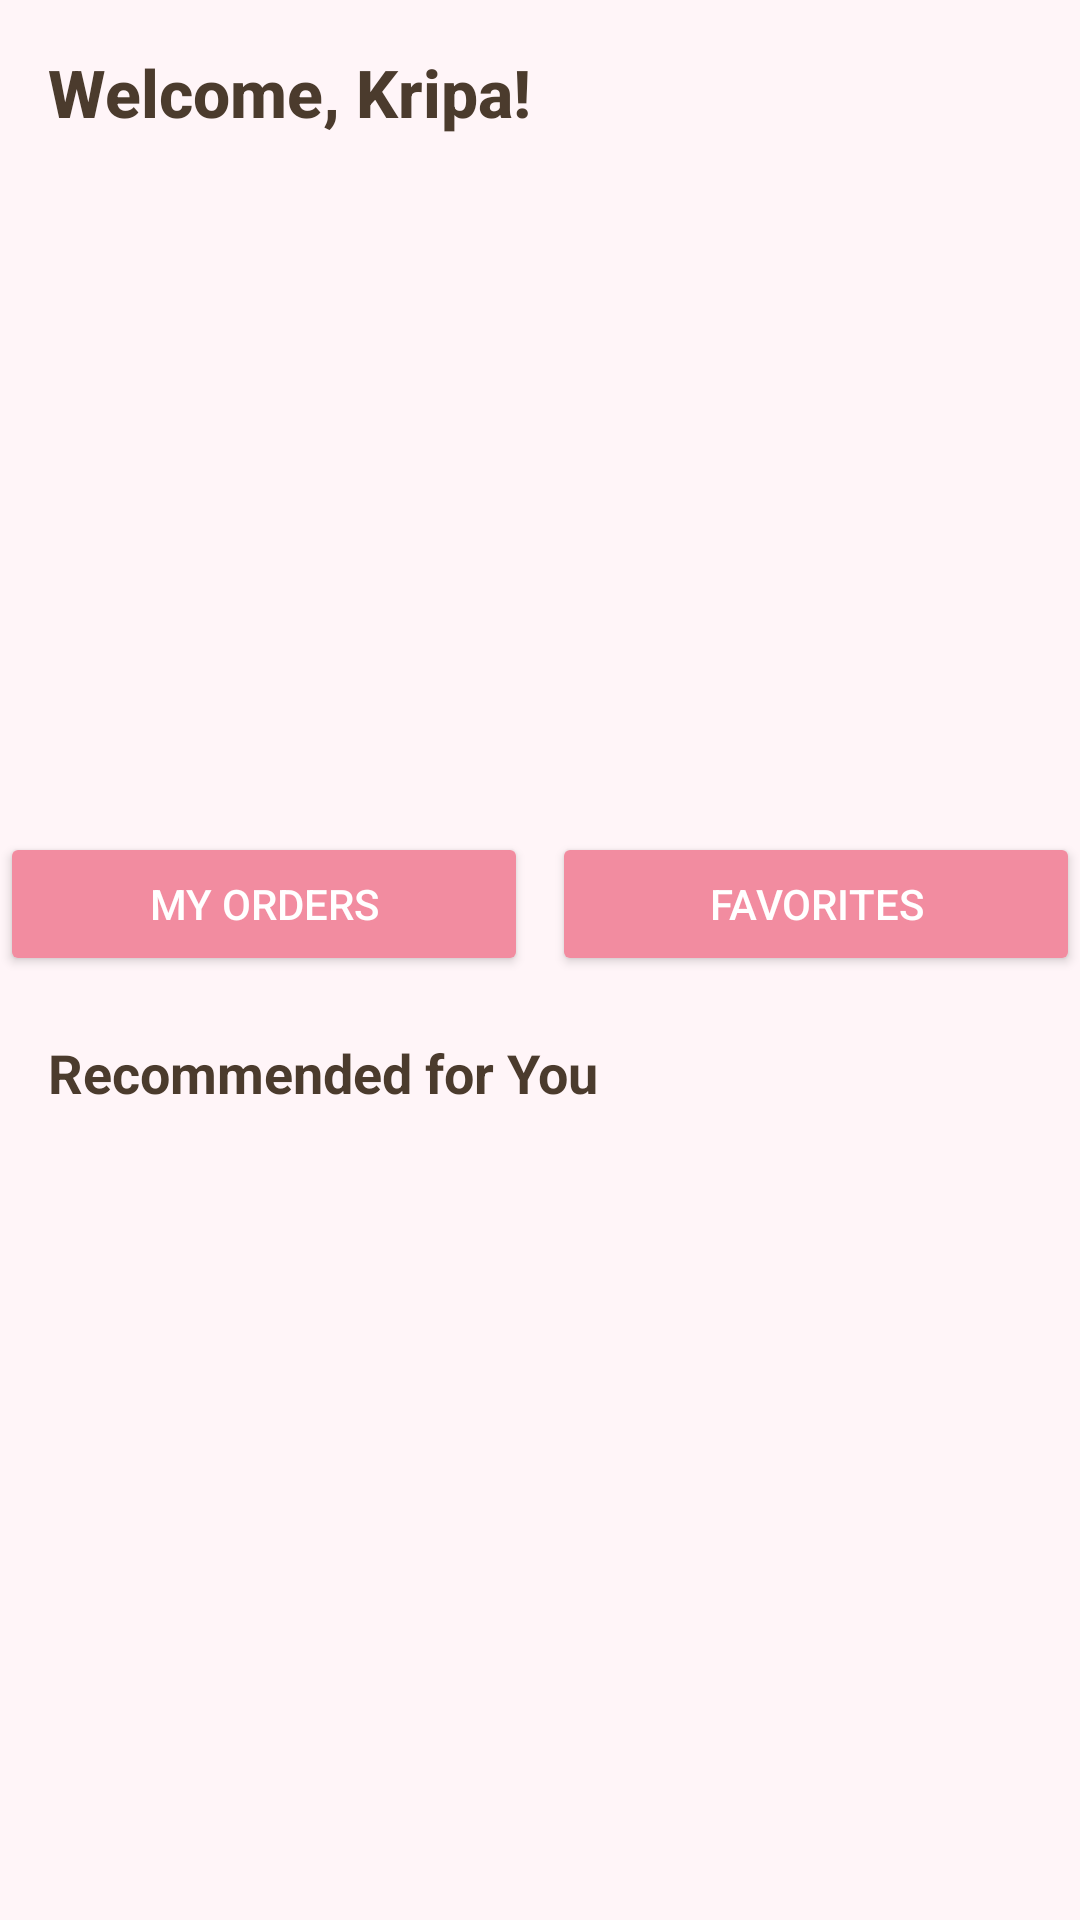

Here is an Android app screen rendered from its layout file. Give the layout XML and the strings, colors and styles it references.
<!-- AndroidManifest.xml: application theme Theme.Kotlinproject -->
<!-- res/layout/activity_main.xml -->
<?xml version="1.0" encoding="utf-8"?>
<androidx.constraintlayout.widget.ConstraintLayout
    xmlns:android="http://schemas.android.com/apk/res/android"
    xmlns:app="http://schemas.android.com/apk/res-auto"
    xmlns:tools="http://schemas.android.com/tools"
    android:id="@+id/main"
    android:layout_width="match_parent"
    android:layout_height="match_parent"
    android:background="#FFF5F8"
    tools:context=".util.MainActivity">

    
    <TextView
        android:id="@+id/tvGreeting"
        android:layout_width="0dp"
        android:layout_height="wrap_content"
        android:text="Welcome, Kripa!"
        android:textSize="22sp"
        android:textStyle="bold"
        android:textColor="#4B3B2D"
        android:fontFamily="sans-serif-medium"
        android:padding="16dp"
        app:layout_constraintTop_toTopOf="parent"
        app:layout_constraintStart_toStartOf="parent"
        app:layout_constraintEnd_toEndOf="parent"/>

    
    <androidx.recyclerview.widget.RecyclerView
        android:id="@+id/rvFeatured"
        android:layout_width="0dp"
        android:layout_height="200dp"
        android:paddingTop="8dp"
        android:clipToPadding="false"
        app:layout_constraintTop_toBottomOf="@id/tvGreeting"
        app:layout_constraintStart_toStartOf="parent"
        app:layout_constraintEnd_toEndOf="parent"/>

    
    <LinearLayout
        android:id="@+id/llQuickActions"
        android:layout_width="0dp"
        android:layout_height="wrap_content"
        android:orientation="horizontal"
        android:layout_marginTop="16dp"
        android:gravity="center"
        app:layout_constraintTop_toBottomOf="@id/rvFeatured"
        app:layout_constraintStart_toStartOf="parent"
        app:layout_constraintEnd_toEndOf="parent">

        <Button
            android:id="@+id/btnOrders"
            android:layout_width="0dp"
            android:layout_weight="1"
            android:layout_height="wrap_content"
            android:text="My Orders"
            android:backgroundTint="#F28CA0"
            android:textColor="#FFFFFF"
            android:padding="12dp"
            android:layout_marginEnd="4dp"
            android:fontFamily="sans-serif-medium"/>

        <Button
            android:id="@+id/btnFavorites"
            android:layout_width="0dp"
            android:layout_weight="1"
            android:layout_height="wrap_content"
            android:text="Favorites"
            android:backgroundTint="#F28CA0"
            android:textColor="#FFFFFF"
            android:padding="12dp"
            android:layout_marginStart="4dp"
            android:fontFamily="sans-serif-medium"/>
    </LinearLayout>

    
    <TextView
        android:id="@+id/tvRecommended"
        android:layout_width="wrap_content"
        android:layout_height="wrap_content"
        android:text="Recommended for You"
        android:textSize="18sp"
        android:textStyle="bold"
        android:textColor="#4B3B2D"
        android:layout_marginTop="20dp"
        android:paddingStart="16dp"
        app:layout_constraintTop_toBottomOf="@id/llQuickActions"
        app:layout_constraintStart_toStartOf="parent"/>

    
    <androidx.recyclerview.widget.RecyclerView
        android:id="@+id/rvRecommended"
        android:layout_width="0dp"
        android:layout_height="0dp"
        android:layout_marginTop="8dp"
        android:paddingBottom="16dp"
        android:clipToPadding="false"
        app:layout_constraintTop_toBottomOf="@id/tvRecommended"
        app:layout_constraintStart_toStartOf="parent"
        app:layout_constraintEnd_toEndOf="parent"
        app:layout_constraintBottom_toBottomOf="parent"/>
</androidx.constraintlayout.widget.ConstraintLayout>
<!-- resources referenced by this layout -->
<resources>
  <style name="Theme.Kotlinproject" parent="Theme.MaterialComponents.DayNight.NoActionBar">
  
          
          <item name="colorPrimary">@color/roseGold</item>
          <item name="colorPrimaryVariant">@color/deepPink</item>
          <item name="colorOnPrimary">@color/white</item>
  
          
          <item name="colorSecondary">@color/creamNude</item>
          <item name="colorSecondaryVariant">@color/roseGold</item>
          <item name="colorOnSecondary">@color/warmBrown</item>
  
          
          <item name="android:colorBackground">@color/lightPinkBg</item>
          <item name="colorSurface">@color/creamNude</item>
          <item name="colorOnSurface">@color/warmBrown</item>
  
          
          <item name="android:statusBarColor">@color/deepPink</item>
  
      </style>
  <color name="roseGold">#B76E79</color>
  <color name="deepPink">#C75C8A</color>
  <color name="white">#FFFFFFFF</color>
  <color name="creamNude">#F3E5D8</color>
  <color name="warmBrown">#7D5A5A</color>
  <color name="lightPinkBg">#FFF5F8</color>
</resources>
